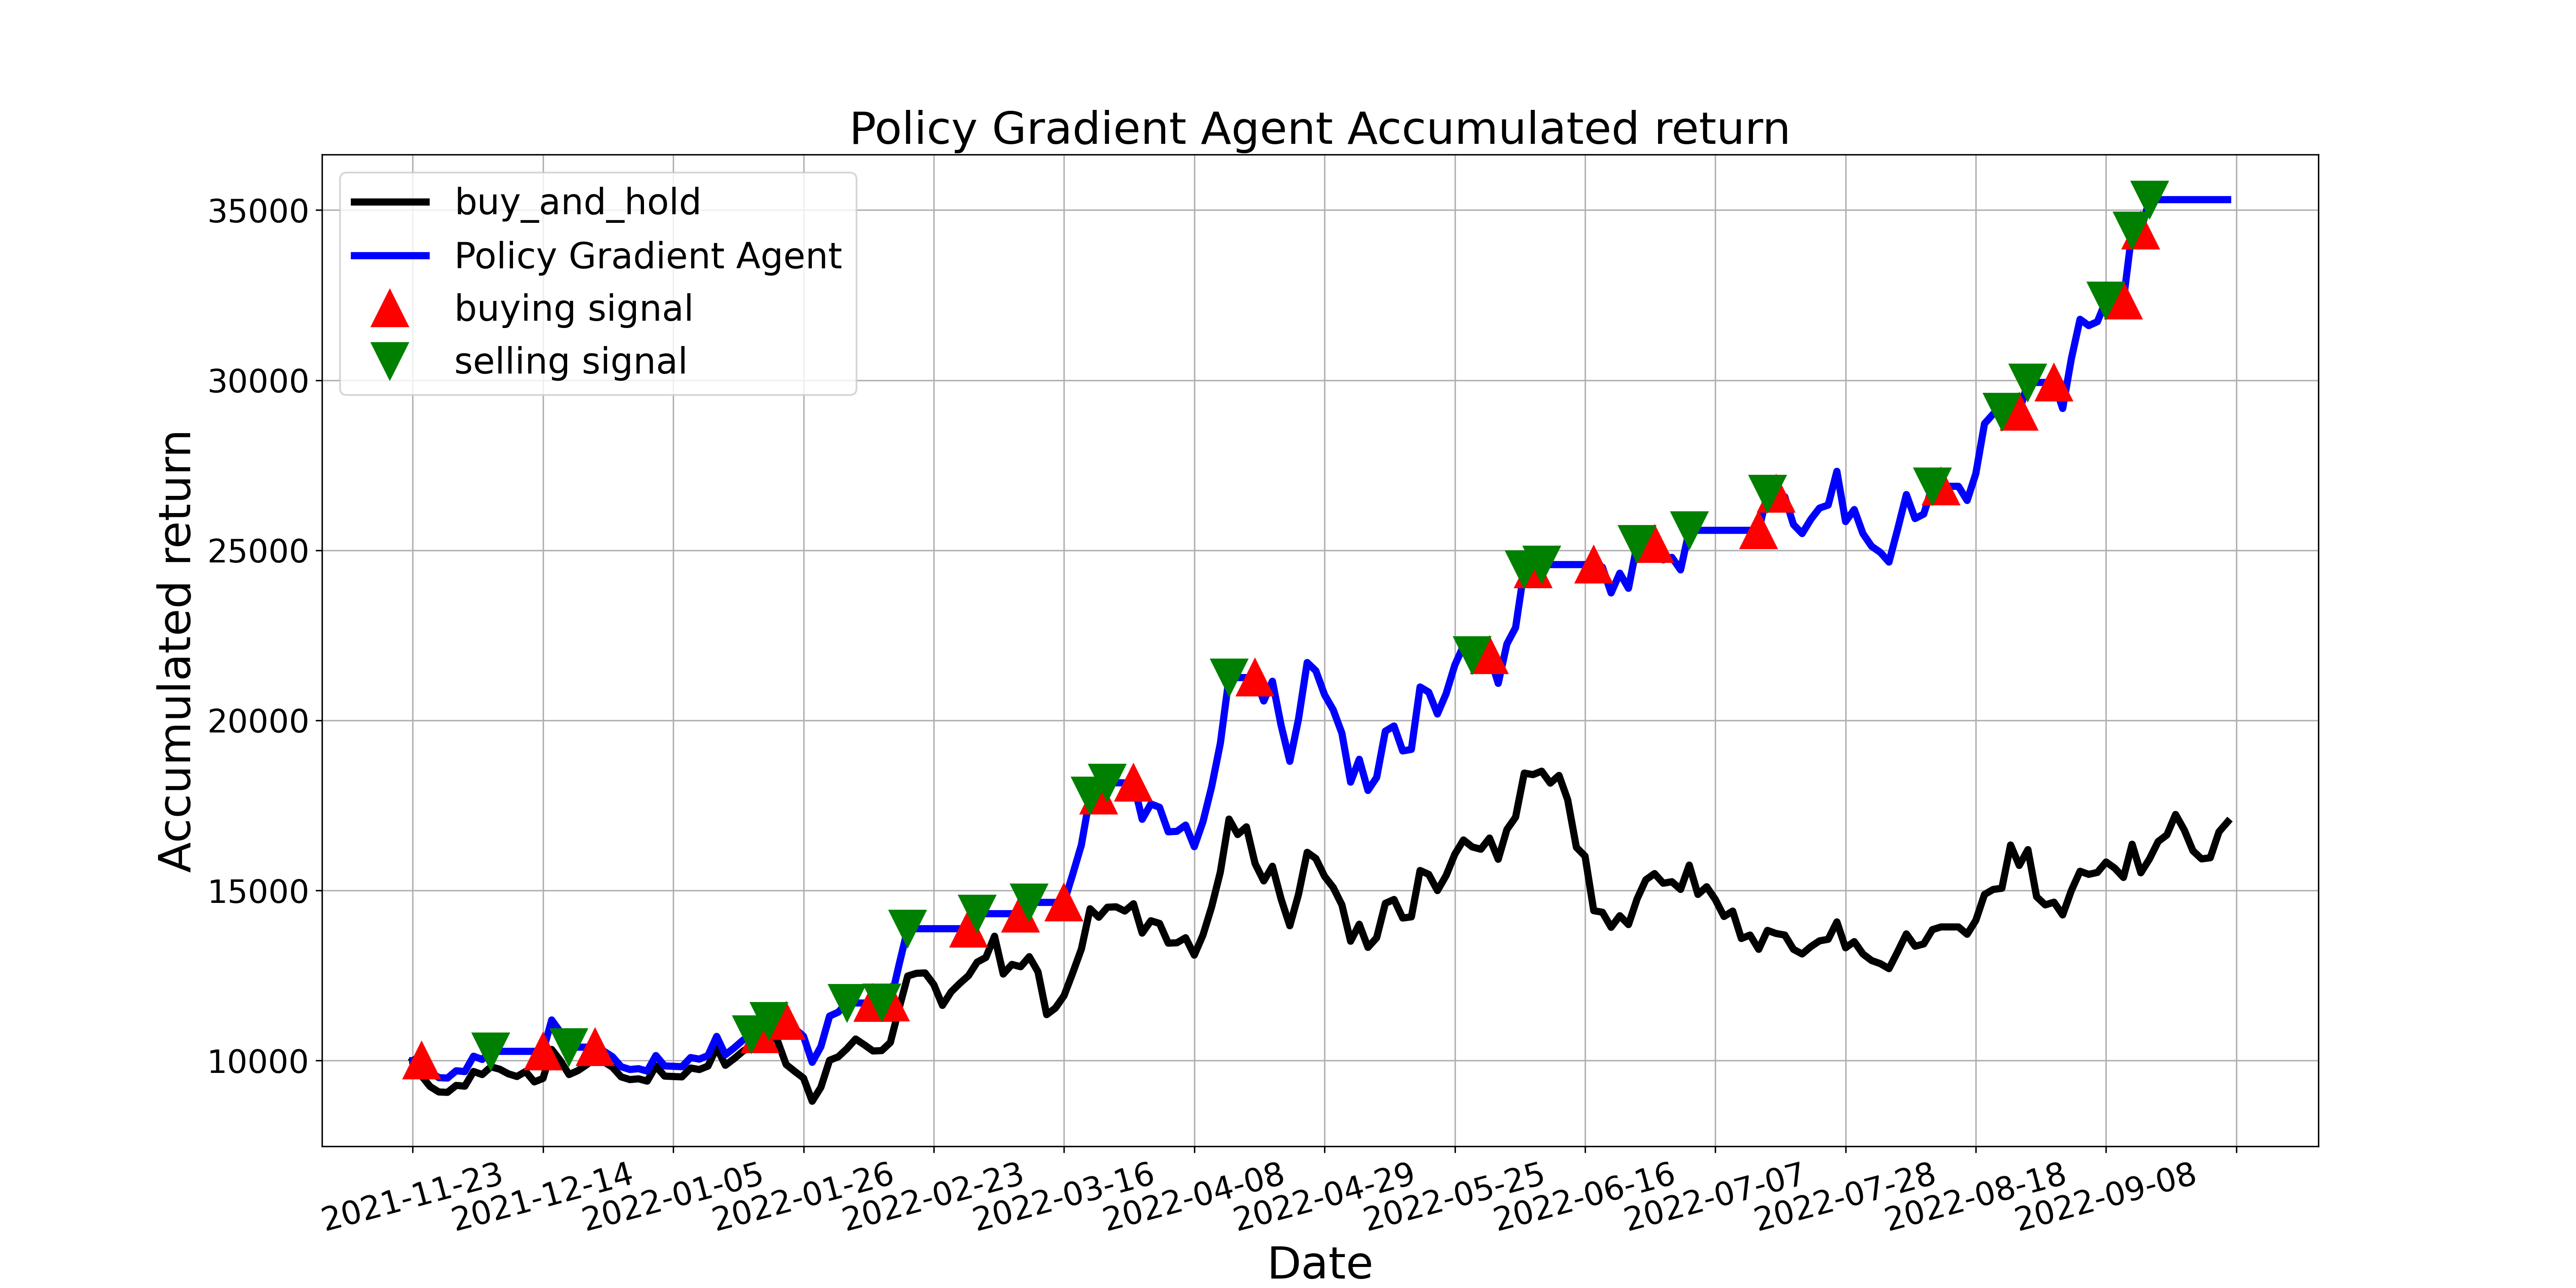

Source data for this figure (header and first rows):
, tradeDate, B&H, action, operation, return
0, 2021-11-23, 10000, 2, 0, 10000
1, 2021-11-24, 9557, 1, 1, 10000
2, 2021-11-25, 9239, 2, 0, 9667
3, 2021-11-26, 9080, 0, 0, 9501
4, 2021-11-29, 9068, 2, 0, 9489
5, 2021-11-30, 9273, 1, 0, 9703
6, 2021-12-01, 9250, 2, 0, 9679
7, 2021-12-02, 9682, 0, 0, 10131
8, 2021-12-03, 9591, 1, 0, 10036
9, 2021-12-06, 9818, 2, 2, 10273
10, 2021-12-07, 9750, 0, 0, 10273
11, 2021-12-08, 9614, 2, 0, 10273
12, 2021-12-09, 9534, 0, 0, 10273
13, 2021-12-10, 9682, 2, 0, 10273
14, 2021-12-13, 9375, 0, 0, 10273
15, 2021-12-14, 9477, 1, 1, 10273
16, 2021-12-15, 10329, 0, 0, 11197
17, 2021-12-16, 10000, 1, 0, 10840
18, 2021-12-17, 9591, 2, 2, 10397
19, 2021-12-20, 9705, 0, 0, 10397
20, 2021-12-21, 9875, 0, 0, 10397
21, 2021-12-22, 10080, 1, 1, 10397
22, 2021-12-23, 9966, 2, 0, 10279
23, 2021-12-24, 9807, 0, 0, 10115
24, 2021-12-27, 9523, 1, 0, 9822
25, 2021-12-28, 9443, 2, 0, 9740
26, 2021-12-29, 9466, 0, 0, 9764
27, 2021-12-30, 9398, 1, 0, 9693
28, 2021-12-31, 9841, 2, 0, 10150
29, 2022-01-04, 9546, 1, 0, 9846
30, 2022-01-05, 9534, 2, 0, 9834
31, 2022-01-06, 9523, 0, 0, 9822
32, 2022-01-07, 9784, 2, 0, 10092
33, 2022-01-10, 9739, 0, 0, 10045
34, 2022-01-11, 9841, 2, 0, 10150
35, 2022-01-12, 10386, 0, 0, 10713
36, 2022-01-13, 9864, 1, 0, 10174
37, 2022-01-14, 10057, 2, 0, 10373
38, 2022-01-17, 10273, 1, 0, 10596
39, 2022-01-18, 10443, 2, 2, 10772
40, 2022-01-19, 10477, 1, 1, 10772
41, 2022-01-20, 10863, 2, 2, 11169
42, 2022-01-21, 10591, 0, 0, 11169
43, 2022-01-24, 9886, 1, 1, 11169
44, 2022-01-25, 9682, 0, 0, 10938
45, 2022-01-26, 9489, 1, 0, 10720
46, 2022-01-27, 8807, 1, 0, 9950
47, 2022-01-28, 9216, 2, 0, 10412
48, 2022-02-07, 10011, 0, 0, 11310
49, 2022-02-08, 10114, 1, 0, 11425
50, 2022-02-09, 10352, 2, 2, 11695
51, 2022-02-10, 10636, 0, 0, 11695
52, 2022-02-11, 10466, 0, 0, 11695
53, 2022-02-14, 10284, 1, 1, 11695
54, 2022-02-15, 10295, 2, 2, 11708
55, 2022-02-16, 10534, 1, 1, 11708
56, 2022-02-17, 11534, 1, 0, 12818
57, 2022-02-18, 12488, 2, 2, 13878
58, 2022-02-21, 12567, 0, 0, 13878
59, 2022-02-22, 12579, 2, 0, 13878
... 150 more rows
